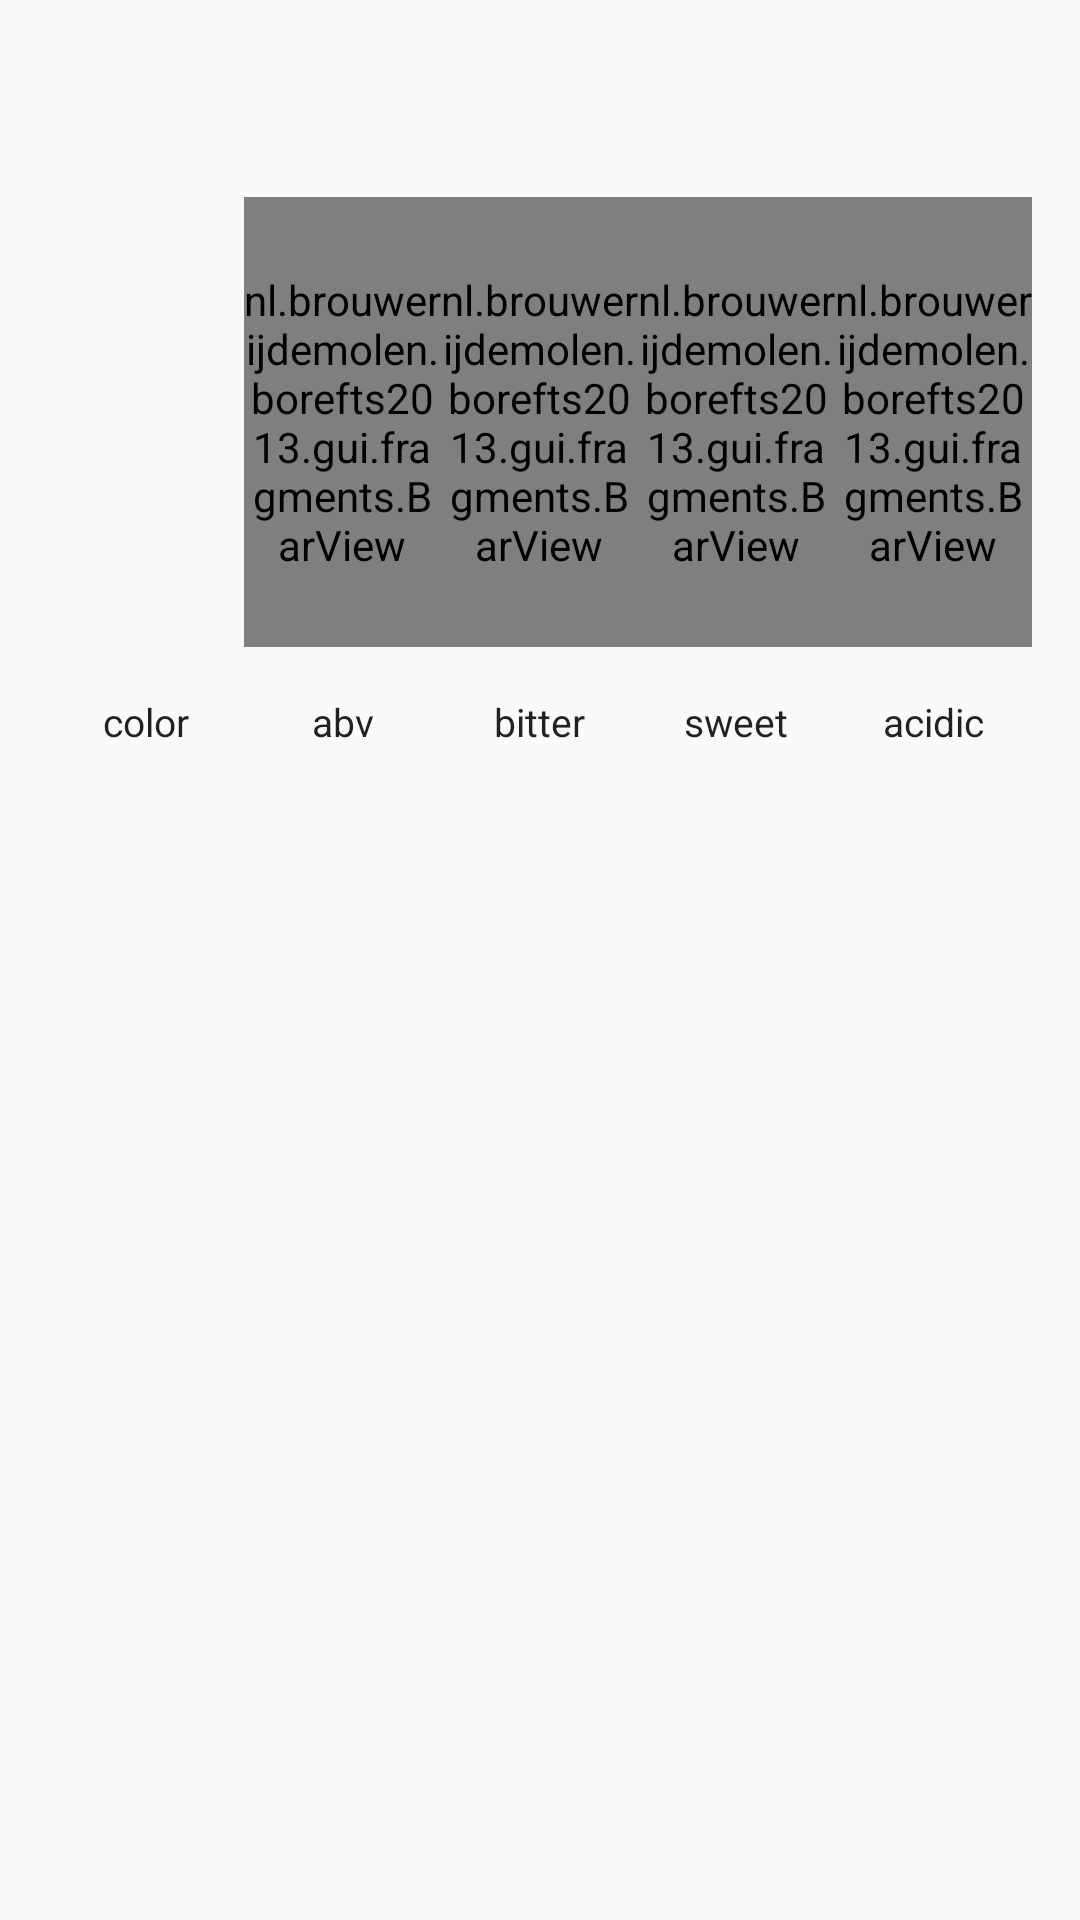

Write the Android layout XML for this screen, with the resource values it uses.
<!-- AndroidManifest.xml: application theme AppTheme -->
<!-- res/layout/list_header_style.xml -->
<?xml version="1.0" encoding="utf-8"?>
<LinearLayout
    xmlns:android="http://schemas.android.com/apk/res/android"
    xmlns:tools="http://schemas.android.com/tools"
    android:layout_width="match_parent"
    android:layout_height="match_parent"
    android:orientation="vertical"
    android:padding="@dimen/margin_default">

    <TextView
        android:id="@+id/name_text"
        android:layout_width="wrap_content"
        android:layout_height="wrap_content"
        android:layout_marginBottom="@dimen/margin_default"
        android:textColor="#000"
        android:textIsSelectable="true"
        android:textSize="@dimen/text_large"
        tools:text="De Molen Hel &amp; Verdoemenis"/>

    <LinearLayout
        android:layout_width="match_parent"
        android:layout_height="wrap_content"
        android:layout_marginBottom="@dimen/margin_default"
        android:orientation="horizontal">

        <FrameLayout
            android:layout_width="0dp"
            android:layout_height="150dp"
            android:layout_weight="1">

            <View
                android:id="@+id/color_view"
                android:layout_width="24dp"
                android:layout_height="150dp"
                android:layout_gravity="center"/>
        </FrameLayout>

        <nl.brouwerijdemolen.borefts2013.gui.fragments.BarView
            android:id="@+id/abv_view"
            android:layout_width="0dp"
            android:layout_height="150dp"
            android:layout_weight="1"/>

        <nl.brouwerijdemolen.borefts2013.gui.fragments.BarView
            android:id="@+id/bitterness_view"
            android:layout_width="0dp"
            android:layout_height="150dp"
            android:layout_weight="1"/>

        <nl.brouwerijdemolen.borefts2013.gui.fragments.BarView
            android:id="@+id/sweetness_view"
            android:layout_width="0dp"
            android:layout_height="150dp"
            android:layout_weight="1"/>

        <nl.brouwerijdemolen.borefts2013.gui.fragments.BarView
            android:id="@+id/acidity_view"
            android:layout_width="0dp"
            android:layout_height="150dp"
            android:layout_weight="1"/>
    </LinearLayout>

    <LinearLayout
        android:layout_width="match_parent"
        android:layout_height="wrap_content"
        android:layout_marginBottom="@dimen/margin_default"
        android:orientation="horizontal">

        <TextView
            android:id="@+id/color_text"
            android:layout_width="0dp"
            android:layout_height="wrap_content"
            android:layout_weight="1"
            android:gravity="center"
            android:text="@string/info_color"
            android:textSize="@dimen/text_small"/>

        <TextView
            android:id="@+id/abv_text"
            android:layout_width="0dp"
            android:layout_height="wrap_content"
            android:layout_weight="1"
            android:gravity="center"
            android:text="@string/info_abv"
            android:textSize="@dimen/text_small"/>

        <TextView
            android:id="@+id/bitterness_text"
            android:layout_width="0dp"
            android:layout_height="wrap_content"
            android:layout_weight="1"
            android:gravity="center"
            android:text="@string/info_bitterness"
            android:textSize="@dimen/text_small"/>

        <TextView
            android:id="@+id/sweetness_text"
            android:layout_width="0dp"
            android:layout_height="wrap_content"
            android:layout_weight="1"
            android:gravity="center"
            android:text="@string/info_sweetness"
            android:textSize="@dimen/text_small"/>

        <TextView
            android:id="@+id/acidity_text"
            android:layout_width="0dp"
            android:layout_height="wrap_content"
            android:layout_weight="1"
            android:gravity="center"
            android:text="@string/info_acidity"
            android:textSize="@dimen/text_small"/>
    </LinearLayout>

</LinearLayout>
<!-- resources referenced by this layout -->
<resources>
  <dimen name="margin_default">16dp</dimen>
  <dimen name="text_large">25sp</dimen>
  <dimen name="text_small">13sp</dimen>
  <string name="info_abv">abv</string>
  <string name="info_acidity">acidic</string>
  <string name="info_bitterness">bitter</string>
  <string name="info_color">color</string>
  <string name="info_sweetness">sweet</string>
  <style name="AppTheme" parent="Theme.AppCompat.Light.NoActionBar">
  		<item name="colorPrimary">@android:color/white</item>
  		<item name="colorPrimaryDark">@color/verydarkred</item>
  		<item name="colorAccent">@color/darkred</item>
  		<item name="colorControlHighlight">@color/yellow</item>
  		<item name="colorButtonNormal">@color/darkred</item>
  		<item name="android:textViewStyle">@style/DefaultTextView</item>
  		<item name="android:textAppearanceButton">@style/DefaultButton</item>
  	</style>
  <color name="verydarkred">#9b0000</color>
  <color name="darkred">#c80000</color>
  <color name="yellow">#dec52e</color>
  <style name="DefaultTextView">
  		<item name="android:textSize">@dimen/text_default</item>
  	</style>
  <style name="DefaultButton">
  		<item name="android:textSize">@dimen/text_default</item>
  		<item name="android:textColor">#ffffff</item>
  		<item name="android:padding">@dimen/margin_default</item>
  	</style>
  <dimen name="text_default">14sp</dimen>
</resources>
